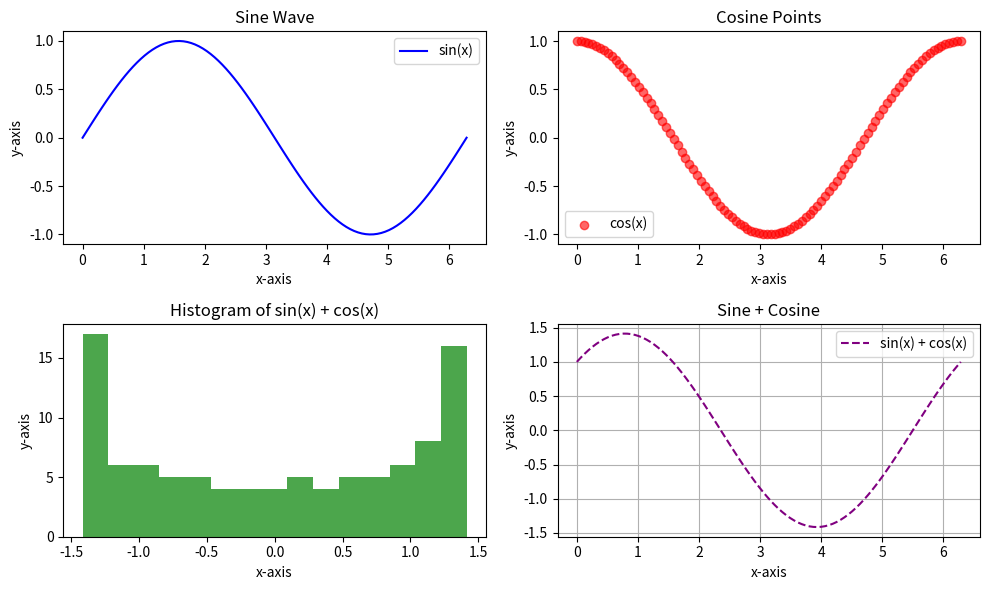

Python code for this plot:
""""
Модуль 11 задание 1
Домашнее задание по теме "Обзор сторонних библиотек Python"
Задача: познакомиться с использованием сторонних библиотек в Python и применить их в различных задачах.
"""""

import matplotlib.pyplot as plt
import numpy as np

# Создание данных для демонстрации некоторых возможностей matplotlib
x = np.linspace(0, 2 * np.pi, 100)
y1 = np.sin(x)
y2 = np.cos(x)
y3 = y1 + y2

# Фигура и несколько подграфиков (1-я функция/класс: Figure и его методы)
fig, ax = plt.subplots(2, 2, figsize=(10, 6))

# 1. Линейный график (2-я функция/метод: plot)
ax[0, 0].plot(x, y1, label="sin(x)", color='b')
ax[0, 0].set_title('Sine Wave')
ax[0, 0].legend()

# 2. График с добавлением точек (scatter)
ax[0, 1].scatter(x, y2, color='r', label='cos(x)', alpha=0.6)
ax[0, 1].set_title('Cosine Points')
ax[0, 1].legend()

# 3. Гистограмма (hist)
ax[1, 0].hist(y3, bins=15, color='g', alpha=0.7)
ax[1, 0].set_title('Histogram of sin(x) + cos(x)')

# 4. Стиль сетки (3-я функция: grid)
ax[1, 1].plot(x, y3, label="sin(x) + cos(x)", color='purple', linestyle='--')
ax[1, 1].set_title('Sine + Cosine')
ax[1, 1].grid(True)
ax[1, 1].legend()

# Подписи осей и настройка
for i in range(2):
    for j in range(2):
        ax[i, j].set_xlabel('x-axis')
        ax[i, j].set_ylabel('y-axis')

plt.tight_layout()
plt.show()

""""
Библиотека Matplotlib предоставляет мощные инструменты для визуализации данных, 
значительно расширяя возможности Python в области работы с графиками.
В данной демонстрации использовались следующие функции:

Figure и его методы: создание основной фигуры и размещение нескольких графиков на одном полотне, 
        что позволяет эффективно организовать пространство для различных визуализаций.
plot и scatter: построение линейных графиков и точечных диаграмм для демонстрации функции синуса и косинуса.
hist: создание гистограммы для наглядного отображения распределения данных.
grid: добавление сетки на график, что улучшает читаемость и понимание данных.


Matplotlib значительно расширяет возможности Python, позволяя создавать высококачественные научные графики, 
            настраивать их внешний вид и совмещать различные типы визуализации.

Основные моменты:
Использовались функции plot(), scatter() и hist() для создания разных типов графиков.
Метод grid() добавляет сетку на график для повышения удобства анализа данных.
Все графики организованы на одной фигуре с помощью subplots().
"""""

